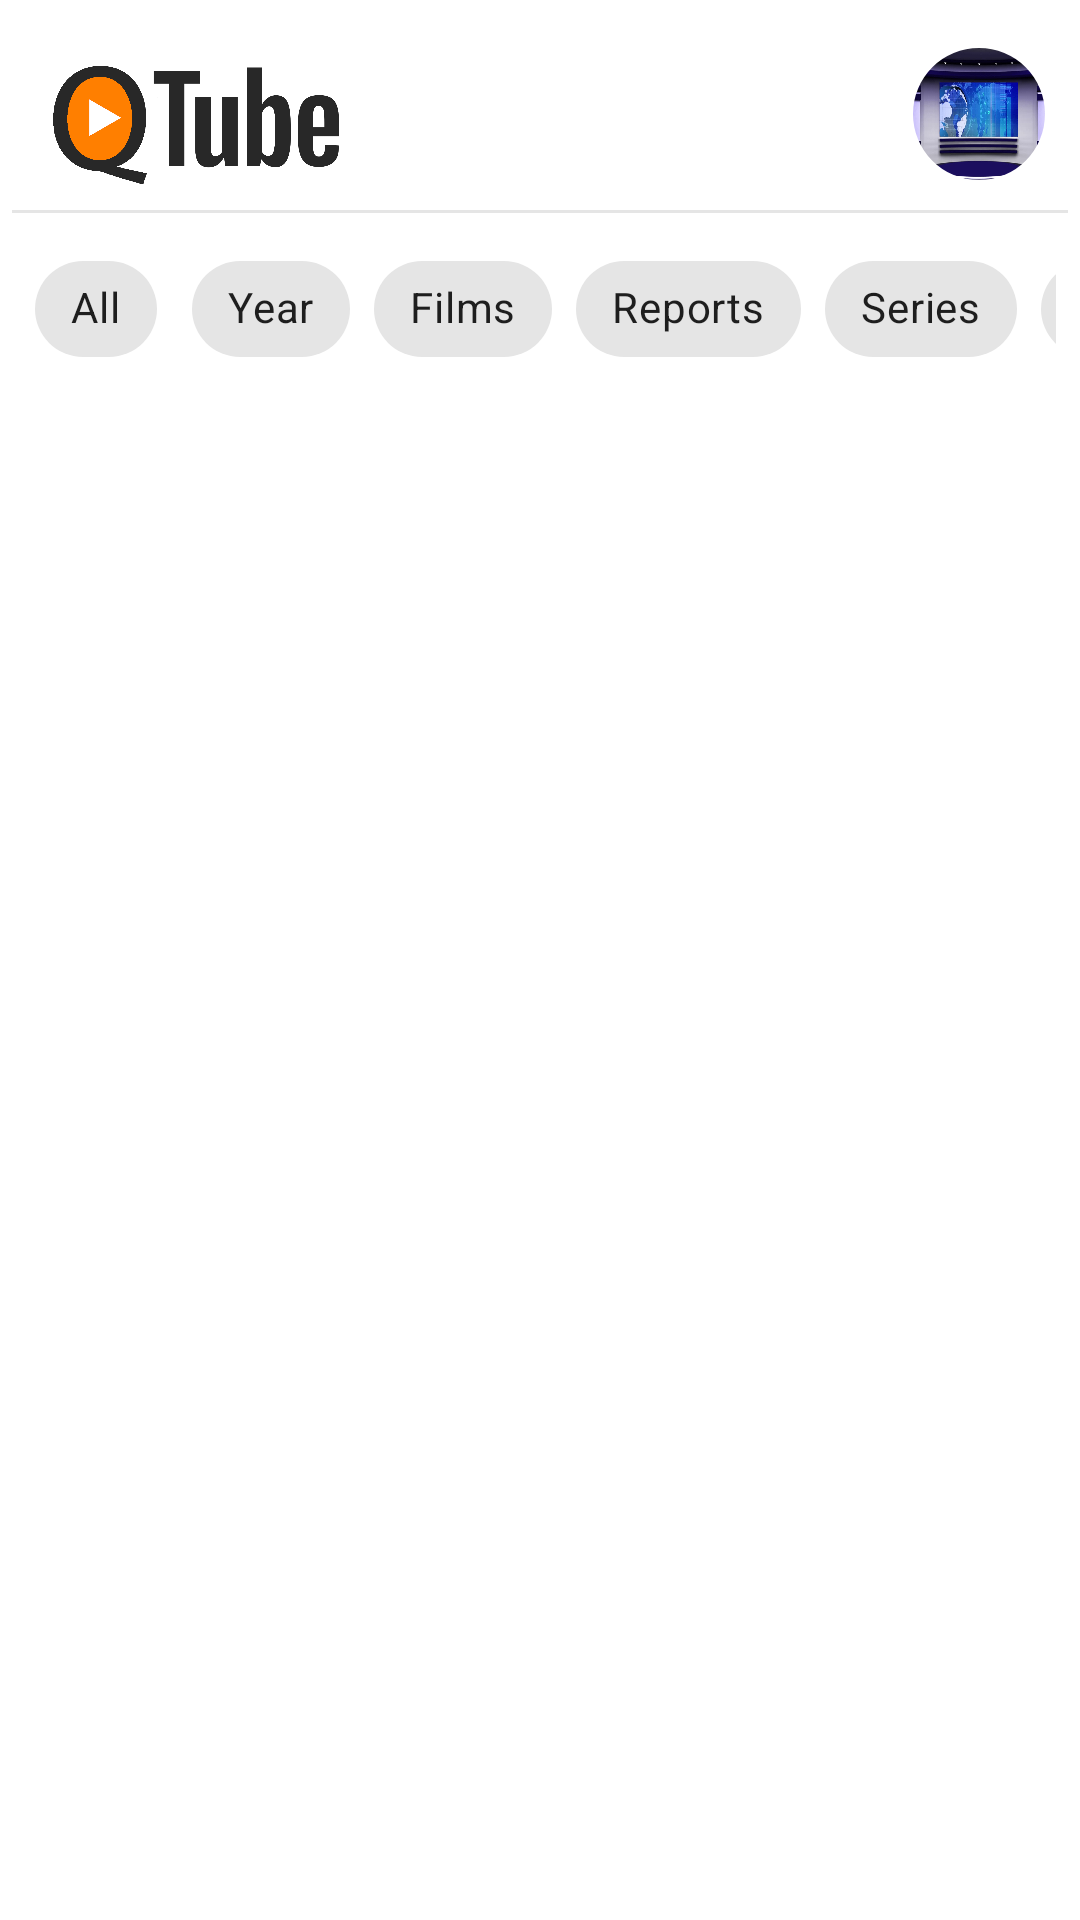

The Android layout XML behind this screen, and the referenced resources:
<!-- AndroidManifest.xml: application theme Theme.QTube -->
<!-- res/layout/activity_main.xml -->
<?xml version="1.0" encoding="utf-8"?>
<androidx.constraintlayout.widget.ConstraintLayout
    xmlns:android="http://schemas.android.com/apk/res/android"
    xmlns:app="http://schemas.android.com/apk/res-auto"
    xmlns:tools="http://schemas.android.com/tools"
    android:layout_width="match_parent"
    android:layout_height="match_parent"
    tools:context=".ui.MainActivity">

    <ImageView
        android:id="@+id/logo"
        android:layout_width="100dp"
        android:layout_height="50dp"
        android:layout_margin="16dp"
        android:layout_marginEnd="16dp"
        android:src="@drawable/qtube"
        app:layout_constraintStart_toStartOf="parent"
        app:layout_constraintTop_toTopOf="parent"
        tools:ignore="MissingConstraints" />


    <ImageView
        android:layout_width="40dp"
        android:layout_height="40dp"
        android:src="@drawable/ic_baseline_search_24"
        app:layout_constraintBottom_toBottomOf="@+id/logo"
        app:layout_constraintEnd_toStartOf="@+id/profile_top"
        app:layout_constraintHorizontal_bias="0.943"
        app:layout_constraintStart_toEndOf="@+id/logo"
        app:layout_constraintTop_toTopOf="@+id/logo"
        app:layout_constraintVertical_bias="0.0"
        tools:ignore="MissingConstraints" />

    <com.google.android.material.imageview.ShapeableImageView
        android:id="@+id/profile_top"
        android:layout_width="44dp"
        android:layout_height="44dp"
        android:background="@drawable/photo"
        app:layout_constraintBottom_toBottomOf="@+id/logo"
        app:layout_constraintEnd_toEndOf="parent"
        app:layout_constraintHorizontal_bias="0.942"
        app:layout_constraintStart_toEndOf="@+id/logo"
        app:layout_constraintTop_toTopOf="@+id/logo"
        app:layout_constraintVertical_bias="0.0"
        app:shapeAppearance="@style/circular." />

    <View
        android:id="@+id/line"
        android:layout_width="match_parent"
        android:layout_height="1dp"
        android:layout_margin="4dp"
        android:background="#e5e5e5"
        tools:ignore="InvalidId,MissingConstraints"
        app:layout_constraintTop_toBottomOf="@+id/logo"/>


    <ScrollView
        android:id="@+id/chip_group"
        android:layout_width="wrap_content"
        android:layout_height="wrap_content"
        tools:ignore="MissingConstraints"
        app:layout_constraintEnd_toEndOf="parent"
        app:layout_constraintStart_toStartOf="parent"
        app:layout_constraintTop_toBottomOf="@+id/line">

        <com.google.android.material.chip.ChipGroup

            android:layout_width="wrap_content"
            android:layout_height="wrap_content"
            android:layout_margin="8dp"
            app:singleSelection="true"
            app:singleLine="true"
            tools:ignore="MissingConstraints">

            <com.google.android.material.chip.Chip
                android:id="@+id/all"
                android:layout_width="wrap_content"
                android:layout_height="wrap_content"
                android:text="All"
                android:checked="true"
                />

            <com.google.android.material.chip.Chip
                android:id="@+id/year"
                android:layout_width="wrap_content"
                android:layout_height="wrap_content"
                android:text="Year"
                android:checked="true"
                />

            <com.google.android.material.chip.Chip
                android:layout_width="wrap_content"
                android:layout_height="wrap_content"
                android:text="Films"
                android:checked="true"
                />

            <com.google.android.material.chip.Chip
                android:layout_width="wrap_content"
                android:layout_height="wrap_content"
                android:text="Reports"
                android:checked="true"
                />

            <com.google.android.material.chip.Chip
                android:layout_width="wrap_content"
                android:layout_height="wrap_content"
                android:text="Series"
                android:checked="true"
                />

            <com.google.android.material.chip.Chip
                android:layout_width="wrap_content"
                android:layout_height="wrap_content"
                android:text="Series"
                android:checked="true"
                />

            <com.google.android.material.chip.Chip
                android:layout_width="wrap_content"
                android:layout_height="wrap_content"
                android:text="Series"
                android:checked="true"
                />

            <com.google.android.material.chip.Chip
                android:layout_width="wrap_content"
                android:layout_height="wrap_content"
                android:text="Series"
                android:checked="true"
                />
        </com.google.android.material.chip.ChipGroup>
    </ScrollView>




    <androidx.recyclerview.widget.RecyclerView
        android:id="@+id/recycler_view"
        android:layout_width="match_parent"
        android:layout_height="wrap_content"
        android:orientation="vertical"
        app:layoutManager="androidx.recyclerview.widget.LinearLayoutManager"
        app:layout_constraintEnd_toEndOf="parent"
        app:layout_constraintStart_toStartOf="parent"
        app:layout_constraintTop_toBottomOf="@+id/chip_group"
        tools:listitem="@layout/item_video" />


</androidx.constraintlayout.widget.ConstraintLayout>
<!-- res/layout/item_video.xml (included above) -->
<?xml version="1.0" encoding="utf-8"?>
<androidx.constraintlayout.widget.ConstraintLayout
    xmlns:android="http://schemas.android.com/apk/res/android"
    xmlns:app="http://schemas.android.com/apk/res-auto"
    xmlns:tools="http://schemas.android.com/tools"
    android:layout_width="match_parent"
    android:layout_height="wrap_content"
    android:layout_marginBottom="12dp"
    android:id="@+id/item_of_recycle">


    <androidx.cardview.widget.CardView
        android:id="@+id/cardView"
        android:layout_width="match_parent"
        android:layout_height="wrap_content"
        tools:ignore="MissingConstraints"
        android:layout_marginTop="16dp"
        android:layout_marginBottom="16dp"
        android:background="@color/black"
        android:padding="8dp"
        />


    <com.google.android.material.imageview.ShapeableImageView
        android:id="@+id/profile"
        android:layout_width="44dp"
        android:layout_height="44dp"
        android:layout_marginStart="8dp"
        app:layout_constraintStart_toStartOf="parent"
        app:layout_constraintTop_toBottomOf="@+id/main_image"
        android:layout_marginTop="8dp"
        app:shapeAppearance="@style/circular."
        android:background="@drawable/photo"
        />

    <ImageView
        android:scaleType="centerCrop"
        android:id="@+id/main_image"
        android:layout_width="match_parent"
        android:layout_height="230dp"
        android:src="@drawable/photo"
        app:layout_constraintEnd_toEndOf="parent"
        app:layout_constraintHorizontal_bias="1.0"
        app:layout_constraintStart_toStartOf="parent"
        app:layout_constraintTop_toTopOf="@+id/cardView"
        tools:ignore="MissingConstraints"
        android:background="@color/black"
        />

    <TextView
        android:id="@+id/title"
        android:layout_width="wrap_content"
        android:layout_height="wrap_content"
        android:layout_marginStart="10dp"
        android:text="Video Title"
        android:textColor="@color/black"
        android:textSize="20dp"
        app:layout_constraintBottom_toBottomOf="@+id/profile"
        app:layout_constraintStart_toEndOf="@+id/profile"
        app:layout_constraintTop_toTopOf="@+id/profile" />


    <TextView
        android:id="@+id/options"
        android:layout_width="wrap_content"
        android:layout_height="wrap_content"
        android:text=":"
        android:layout_marginEnd="8dp"
        android:textColor="@color/black"
        android:textSize="24dp"
        app:layout_constraintBottom_toBottomOf="@+id/profile"
        app:layout_constraintEnd_toEndOf="parent"
        app:layout_constraintHorizontal_bias="1.0"
        app:layout_constraintStart_toEndOf="@+id/title"
        app:layout_constraintTop_toTopOf="@+id/profile"
        app:layout_constraintVertical_bias="0.333" />


    <TextView
        android:id="@+id/time"
        android:layout_width="wrap_content"
        android:layout_height="wrap_content"
        android:text="7:33"
        android:textSize="18dp"
        android:layout_margin="10dp"
        android:textColor="@color/white"
        app:layout_constraintBottom_toBottomOf="@+id/main_image"
        app:layout_constraintEnd_toEndOf="parent"
        android:background="@color/black"
        />
</androidx.constraintlayout.widget.ConstraintLayout>
<!-- resources referenced by this layout -->
<resources>
  <!-- drawable photo: jpg bitmap (drawable, 43746 bytes) -->
  <!-- drawable qtube: png bitmap (drawable, 30986 bytes) -->
  <style name="circular.">
          <item name="cornerSize">50%</item>
          <item name="colorOnBackground">#BA2323</item>
  
      </style>&gt;
  <style name="Theme.QTube" parent="Theme.MaterialComponents.DayNight.DarkActionBar">
          
          <item name="colorPrimary">@color/purple_500</item>
          <item name="colorPrimaryVariant">@color/purple_700</item>
          <item name="colorOnPrimary">@color/white</item>
          
          <item name="colorSecondary">@color/teal_200</item>
          <item name="colorSecondaryVariant">@color/teal_700</item>
          <item name="colorOnSecondary">@color/black</item>
          
          <item name="android:statusBarColor" tools:targetApi="l">?attr/colorPrimaryVariant</item>
          
      </style>
  <!-- not gathered from this repository: default colours our renderer supplied (Android Studio template values) -->
  <color name="purple_500">#FF6200EE</color>
  <color name="purple_700">#FF3700B3</color>
  <color name="teal_200">#FF03DAC5</color>
  <color name="teal_700">#FF018786</color>
  <color name="black">#FF000000</color>
  <color name="white">#FFFFFFFF</color>
</resources>
